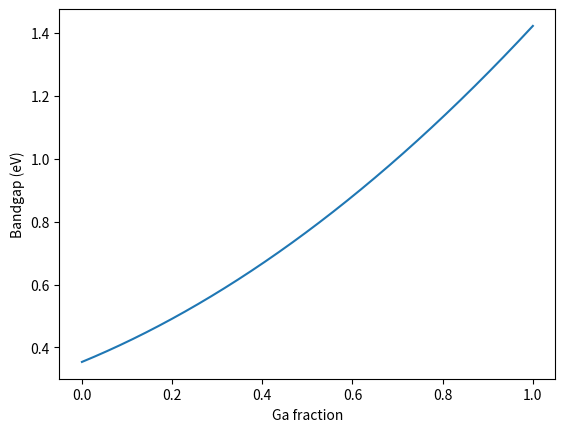
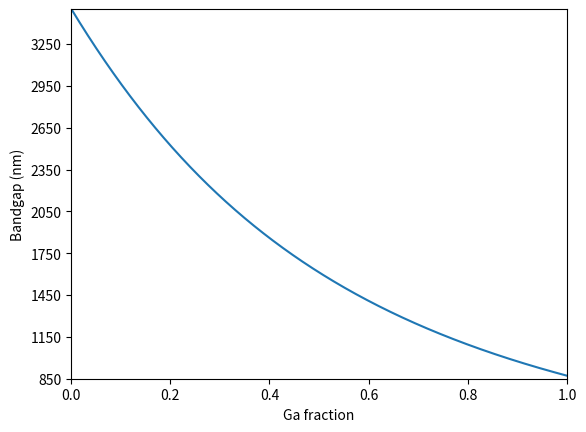
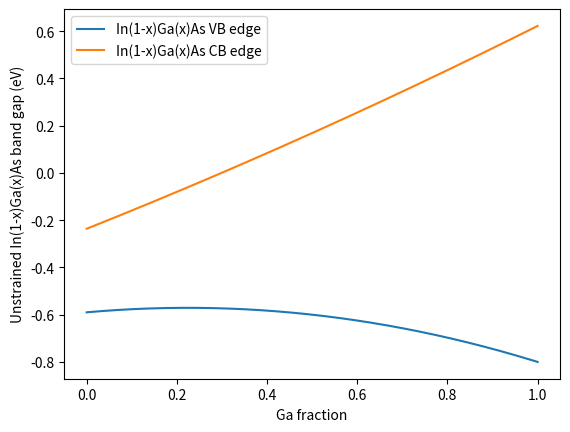

These charts were generated, in order, by the following Python code:
import numpy as np
import matplotlib
import matplotlib.pyplot as plt
import math

#!!!---!!!---!!!---!!!---!!!---!!!---!!!---!!!---!!!---!!!---!!!---!!!---!!!#
#Important equations:
#*---*---*---*---*---*---*---*---*---*---*#
'''
Generic eqation for calculating a property with a bowing parameter:
    P(A{1-x}B{x}) =  (1-x)*P(A) + (x)*P(B) - x*(1-x)*C
Where:
    A and B are the binary compoints
    x is the molfraction of component B
    P is the property of the material
    C is the bowing parameter of property P
'''
#*---*---*---*---*---*---*---*---*---*---*#
'''
Equation for temperature dependence (Varshni equation):
    Eg(T) = Eg(T=0) - (alpha*T^2)/(T+beta)
Where:
    Eg(T) is the band gap at the desired temperature
    Eg(T=0) is the band gap at room temperature
    T is the desired temperature
    alpha, beta are fits to experimental data (Varshni parameters, see Vurgaftman)
'''
#*---*---*---*---*---*---*---*---*---*---*#

#!!!---!!!---!!!---!!!---!!!---!!!---!!!---!!!---!!!---!!!---!!!---!!!---!!!#
# Define constants:
#*---*---*---*---*---*---*---*---*---*---*#
#Universal constants
#h = 4.135667662*(10**−15) #eV*S
#c = 2.99792458*(10**17) #nm/S
hc = 1239.842 #(ev*nm)

#Binary Parameters (from Vergaftman):
'''GaAs'''
#Gamma point energy gap values!
Eg_GaAs = 1.519 #eV (0 K)
Varshni_alpha_GaAs = 0.0005405 #meV/K
Varshni_beta_GaAs = 204 #K
VBO_GaAs = -0.80 #eV
ac_GaAs = -7.17 #eV
av_GaAs = -1.16 #eV
c11_GaAs = 1221 #GPa
c12_GaAs = 566 #GPa
c44_GaAs = 600 #GPa

'''InAs'''
#Gamma point energy gap values!
Eg_InAs = 0.417 #eV
Varshni_alpha_InAs = 0.000276 #meV/K
Varshni_beta_InAs = 93 #K
VBO_InAs = -0.59 #eV
ac_InAs = -5.08 #eV
av_InAs = -1.00 #eV
c11_InAs = 832.9 #GPa
c12_InAs = 452.6 #GPa
c44_InAs = 395.9 #GPa

#*---*---*---*---*---*---*---*---*---*---*#
#Ternary bowing parameters (Vergaftman)
'''InGaAs'''
VBO_bowing = -0.38 # eV
Eg_Gamma_bowing = 0.477 #eV
Eg_L_bowing = 0.33 #eV
Eg_X_bowing = 1.4 #eV
Delta_SO_bowing = 0.15 #eV
Ep_bowing = -1.48 #eV
a_c_bowing = 2.61 #eV
meff_hh_100_bowing = -0.145 #m_e
meff_lh_100_bowing = 0.0202 #m_e
F_bowing = 1.77 #dimensionless
luttinger32_bowing = 0.481 #m_e
#*---*---*---*---*---*---*---*---*---*---*#

#!!!---!!!---!!!---!!!---!!!---!!!---!!!---!!!---!!!---!!!---!!!---!!!---!!!#
# Define auxiliary funtions

#_________________________________________________________________________#
#Performs linear interpolation between point a (0) and b (1) at point 0<=x<=1 (Vagard's Law)
def linear_interpolation(Property_A, Property_B, x):
    #Make sure to pass values in the correct order!!
    #For In(1-x)Ga(x)As, property A should be In property
    Value = (1-x)*Property_A + (x)*Property_B
    return Value
#_________________________________________________________________________#

#_________________________________________________________________________#
#Performs calculation of property with a bowing parameter
def bowing_calculation(Property_A, Property_B, x, Bowing_param):
    #Make sure to pass values in the correct order!!
    #P(A{1-x}B{x}) =  (1-x)*P(A) + (x)*P(B) - x*(1-x)*C
    #For In(1-x)Ga(x)As, property A should be In property
    Value = (1-x)*Property_A + x*Property_B - x*(1-x)*Bowing_param
    return Value
#_________________________________________________________________________#

#_________________________________________________________________________#
#converts energy valuves in eV to wavelength in nm
def convert_energy_to_wavelength(bandgap_array):
    wavelength = hc / bandgap_array
    return wavelength
#_________________________________________________________________________#

#_________________________________________________________________________#
#calculates alloy lattice constants, default temperature is 300 K
def calculate_alloy_lattice_constant(Ga_mole_fraction_array, temperature=300):
    alloy_lattice_constants = np.zeros_like(Ga_mole_fraction_array)
    #Lattice parameter values from Vergaftman
    ao_InAs = 6.0583 + math.expm1(2.75E-5) * (temperature - 300)
    ao_GaAs = 5.65325 + math.expm1(3.88e-5) * (temperature -300)
    for n in (0, alloy_lattice_constants.size):
        alloy_lattice_constants[n] = linear_interpolation(ao_InAs, ao_GaAs, Ga_mole_fraction_array[n])

    return alloy_lattice_constants
#_________________________________________________________________________#

#_________________________________________________________________________#
#calculates alloy lattice constants, default temperature is 300 K
def calculate_alloy_strain(InGaAs_lattice_constant_array, temperature=300):
    alloy_lattice_constants = np.zeros_like(InGaAs_lattice_constant_array)
    #GaAs substrate assumed Lattice parameter values from Vergaftman
    ao_GaAs = 5.65325 + math.expm1(3.88e-5) * (temperature -300)
    for n in (0, alloy_lattice_constants.size):
        alloy_lattice_constants[n] = linear_interpolation(ao_InAs, ao_GaAs, Ga_mole_fraction_array[n])

    return alloy_lattice_constants
#_________________________________________________________________________#

#_________________________________________________________________________#
#calculates the band gap over a range of alloy compositions at a user defined temperature (defaults to 300 K)
def calculate_alloy_band_gap(Ga_mole_fraction_array, temperature=300):
    #Create numpy array for data
    Band_gap_values = np.zeros_like(Ga_mole_fraction_array,dtype=np.float32)

    #Calculate binary band gaps at T=temperature
    GaAs_Eg = calculate_temp_dependent_bandgap(Eg_GaAs, Varshni_alpha_GaAs, Varshni_beta_GaAs, temperature)
    InAs_Eg = calculate_temp_dependent_bandgap(Eg_InAs, Varshni_alpha_InAs, Varshni_beta_InAs, temperature)

    for n in range (0, (Band_gap_values.size)):
        Band_gap_values[n] = bowing_calculation(InAs_Eg, GaAs_Eg, Ga_mole_fraction_array[n], Eg_Gamma_bowing)

    print (Band_gap_values)
    return Band_gap_values
#_________________________________________________________________________#

#_________________________________________________________________________#
#calculates the band gap at a user defined temperature (defaults to 300 K)
def calculate_temp_dependent_bandgap(Bandgap_0K, alpha, beta, temperature=300):
    Bandgap = Bandgap_0K - (alpha*(temperature**2))/(temperature + beta)
    return Bandgap
#_________________________________________________________________________#

def calculate_valence_band_offset(Ga_mole_fraction_array):
    '''Note: Since there are almost no reports of temperature variations that
    exceed the experimental uncertainties, in all cases we will take the
    valence band offsets to be independent of T - Vergaftman pp 5854

    -VBO values from Vergaftman are referenced in InSb valence band
    '''

    #Create numpy array for data
    Valence_band_offset_values = np.zeros_like(Ga_mole_fraction_array,dtype=np.float32)

    for n in range (0, (Valence_band_offset_values.size)):
        Valence_band_offset_values[n] = bowing_calculation(VBO_InAs, VBO_GaAs, Ga_mole_fraction_array[n], VBO_bowing)

    return Valence_band_offset_values
#_________________________________________________________________________#

#_________________________________________________________________________#
#calculates confined level
def calculate_confined_level(params):
#TODO - fill in function parameters and return values
    return 0
#_________________________________________________________________________#

#!!!---!!!---!!!---!!!---!!!---!!!---!!!---!!!---!!!---!!!---!!!---!!!---!!!#
# Define main funtion

def main():
    '''Define constants for calculations'''
    #Array for mole Ga fraction for calculations
    Ga_mole_fraction = np.linspace(0,1,num=1001)
    # temperature of crystal during measurement in Kelvin
    Temperature = 300 

    '''plot In(1-x)Ga(x)As band parameters:'''
    #Calculate unstained band gap values:
    Unstrained_band_gap_energy_eV = calculate_alloy_band_gap(Ga_mole_fraction, Temperature)
    Unstrained_band_gap_energy_nm = convert_energy_to_wavelength(Unstrained_band_gap_energy_eV)

    #Calculate unstrained valence band offsets (eV):
    Unstrained_valence_Band_offset = calculate_valence_band_offset(Ga_mole_fraction)
    #Calculate conduction band values (eV):
        #Note: Valence band offset + band gap = conduction band
    Unstrained_conduction_band_offset = Unstrained_valence_Band_offset + Unstrained_band_gap_energy_eV


    #fig1 generates plot of unstrained alloy band gaps in eV
    fig1 = plt.figure(1)
    ax1 = fig1.add_subplot(1,1,1)
    ax1.set_xlabel('Ga fraction')
    ax1.set_ylabel('Bandgap (eV)')
    plt.plot(Ga_mole_fraction, Unstrained_band_gap_energy_eV)

    #fig2 generates a plot of unstrained alloy band gaps in nm
    fig2 = plt.figure(2)
    ax2 = fig2.add_subplot(1,1,1)
    ax2.set_xlabel('Ga fraction')
    ax2.set_ylabel('Bandgap (nm)')
    plt.plot(Ga_mole_fraction, Unstrained_band_gap_energy_nm)
    plt.axis([0,1,850,3500])
    major_ticks = np.arange(850, 3500, 300)
    ax2.set_yticks(major_ticks)

    #fig3 generates a plot of the unstrained In(1-x)Ga(x)As gamma valley band gap
    #Note: Energy values are referenced to InSb valence band minimum (at 0 eV here)
    fig3 = plt.figure(3)
    ax3 = fig3.add_subplot(1,1,1)
    ax3.set_ylabel('Unstrained In(1-x)Ga(x)As band gap (eV)')
    ax3.set_xlabel('Ga fraction')
    UVBE, = plt.plot(Ga_mole_fraction, Unstrained_valence_Band_offset, label="In(1-x)Ga(x)As VB edge")
    UCBE, = plt.plot(Ga_mole_fraction, Unstrained_conduction_band_offset, label="In(1-x)Ga(x)As CB edge")
    Unstrained_band_structure_legend = plt.legend(handles=[UVBE, UCBE], loc=2)
    plt.show()

main()
